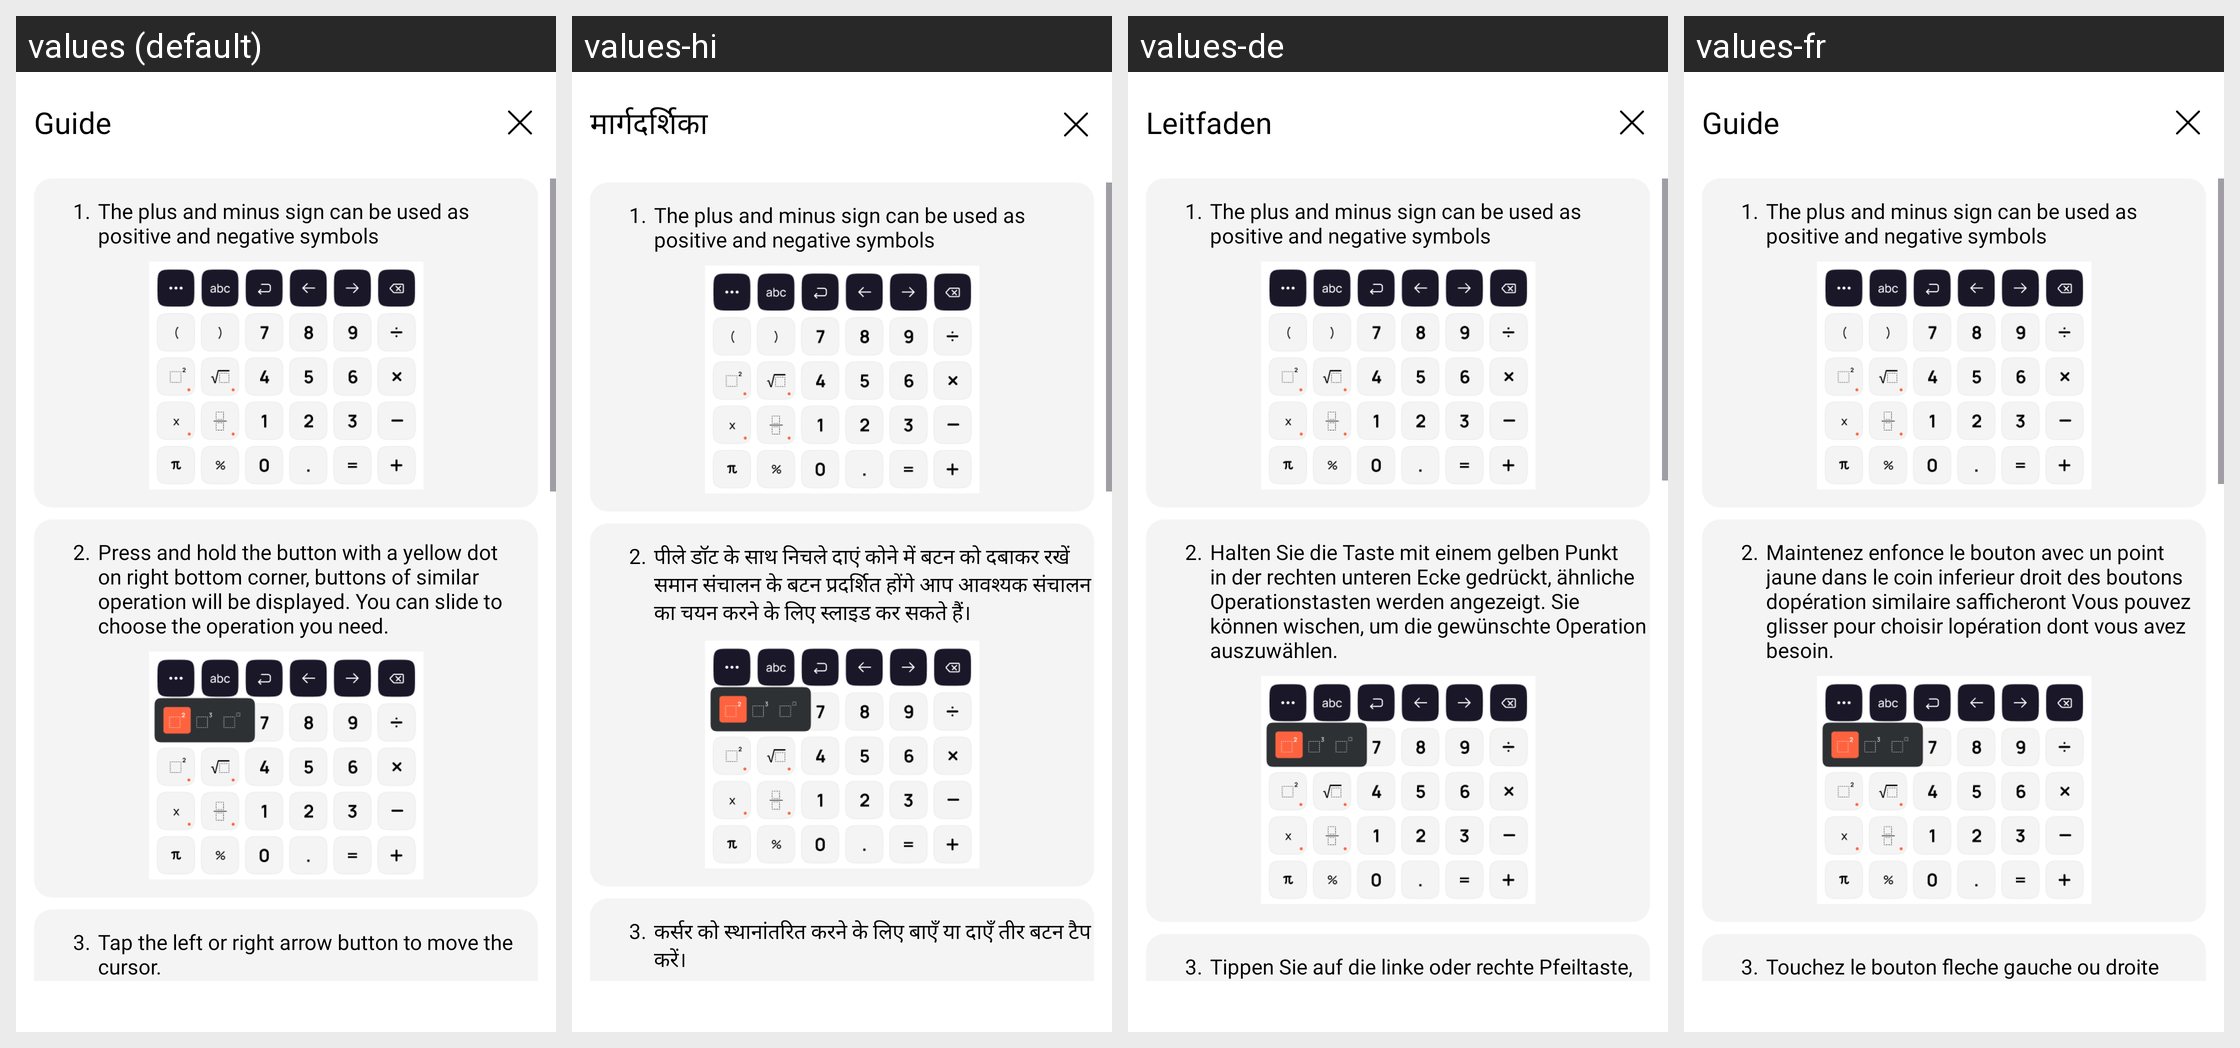

Here is an Android app screen in its default locale and in the app's own translations. Write out the translated-string differences for the strings that appear on this screen.
Android screen res/layout/activity_guide.xml rendered under 4 locales, left to right: values (default), values-hi, values-de, values-fr. Device: Nexus 5 (rendered at 1080×1920; each locale shown at half size, 540×960, under a caption strip naming it); theme AppTheme.
Other locales in the repository, not shown: values-en, values-es, values-in, values-ja, values-pt.
Strings drawn on this screen, with the default value and each locale's value (text and hints the layout hard-codes, and strings that could not be matched under every locale, appear in the picture but are not listed):

guide
  values: Guide
  values-hi: मार्गदर्शिका
  values-de: Leitfaden
  values-fr: Guide

press_and_hold_the_button_with_a_yellow_dot_on_right_bottom_corner_buttons_of_similar_operation_will_be_displayed_you_can_slide_to_choose_the_operation_you_need
  values: Press and hold the button with a yellow dot on right bottom corner, buttons of similar operation will be displayed. You can slide to choose the operation you need.
  values-hi: पीले डॉट के साथ निचले दाएं कोने में बटन को दबाकर रखें समान संचालन के बटन प्रदर्शित होंगे आप आवश्यक संचालन का चयन करने के लिए स्लाइड कर सकते हैं।
  values-de: Halten Sie die Taste mit einem gelben Punkt in der rechten unteren Ecke gedrückt, ähnliche Operationstasten werden angezeigt. Sie können wischen, um die gewünschte Operation auszuwählen.
  values-fr: Maintenez enfonce le bouton avec un point jaune dans le coin inferieur droit des boutons dopération similaire safficheront Vous pouvez glisser pour choisir lopération dont vous avez besoin.

tap_the_left_or_right_arrow_button_to_move_the_cursor
  values: Tap the left or right arrow button to move the cursor.
  values-hi: कर्सर को स्थानांतरित करने के लिए बाएँ या दाएँ तीर बटन टैप करें।
  values-de: Tippen Sie auf die linke oder rechte Pfeiltaste, um den Cursor zu bewegen.
  values-fr: Touchez le bouton fleche gauche ou droite pour deplacer le curseur.
